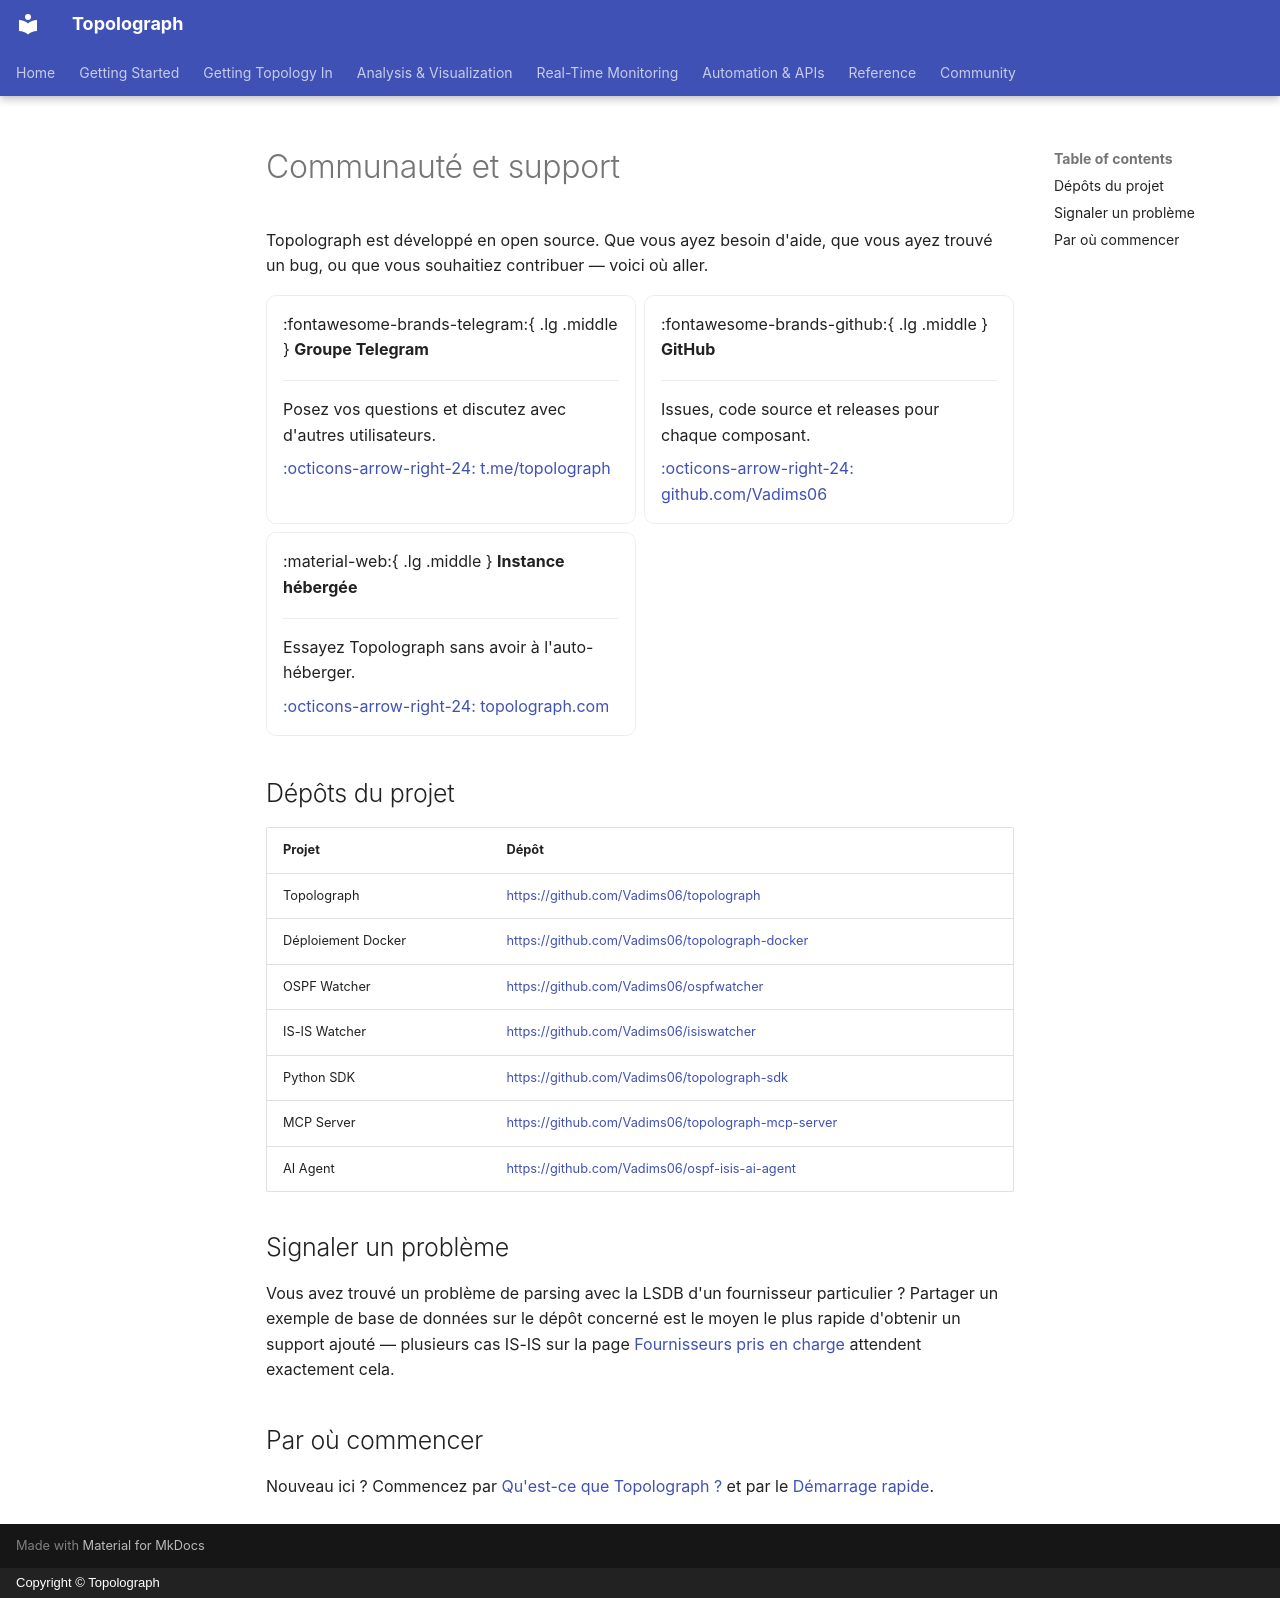

repository: Vadims06/topolograph · page: community.fr/index.html · generator: mkdocs · copyright: Copyright © Topolograph

# Communauté et support

Topolograph est développé en open source. Que vous ayez besoin d'aide, que
vous ayez trouvé un bug, ou que vous souhaitiez contribuer — voici où aller.

<div class="grid cards" markdown>

-   :fontawesome-brands-telegram:{ .lg .middle } __Groupe Telegram__

    ---

    Posez vos questions et discutez avec d'autres utilisateurs.

    [:octicons-arrow-right-24: t.me/topolograph](https://t.me/topolograph)

-   :fontawesome-brands-github:{ .lg .middle } __GitHub__

    ---

    Issues, code source et releases pour chaque composant.

    [:octicons-arrow-right-24: github.com/Vadims06](https://github.com/Vadims06)

-   :material-web:{ .lg .middle } __Instance hébergée__

    ---

    Essayez Topolograph sans avoir à l'auto-héberger.

    [:octicons-arrow-right-24: topolograph.com](https://topolograph.com)

</div>

## Dépôts du projet

| Projet | Dépôt |
| --- | --- |
| Topolograph | <https://github.com/Vadims06/topolograph> |
| Déploiement Docker | <https://github.com/Vadims06/topolograph-docker> |
| OSPF Watcher | <https://github.com/Vadims06/ospfwatcher> |
| IS-IS Watcher | <https://github.com/Vadims06/isiswatcher> |
| Python SDK | <https://github.com/Vadims06/topolograph-sdk> |
| MCP Server | <https://github.com/Vadims06/topolograph-mcp-server> |
| AI Agent | <https://github.com/Vadims06/ospf-isis-ai-agent> |

## Signaler un problème

Vous avez trouvé un problème de parsing avec la LSDB d'un fournisseur
particulier ? Partager un exemple de base de données sur le dépôt concerné
est le moyen le plus rapide d'obtenir un support ajouté — plusieurs cas
IS-IS sur la page [Fournisseurs pris en charge](reference/supported-vendors.md)
attendent exactement cela.

## Par où commencer

Nouveau ici ? Commencez par [Qu'est-ce que Topolograph ?](getting-started/what-is-topolograph.md)
et par le [Démarrage rapide](getting-started/quickstart-docker.md).
